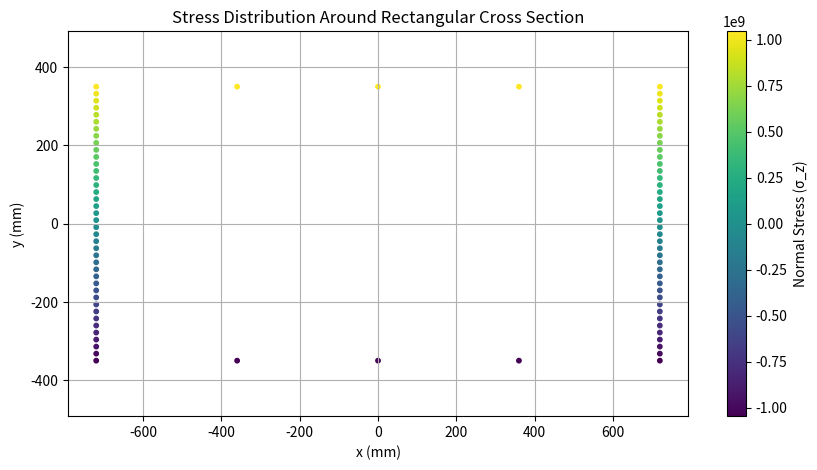
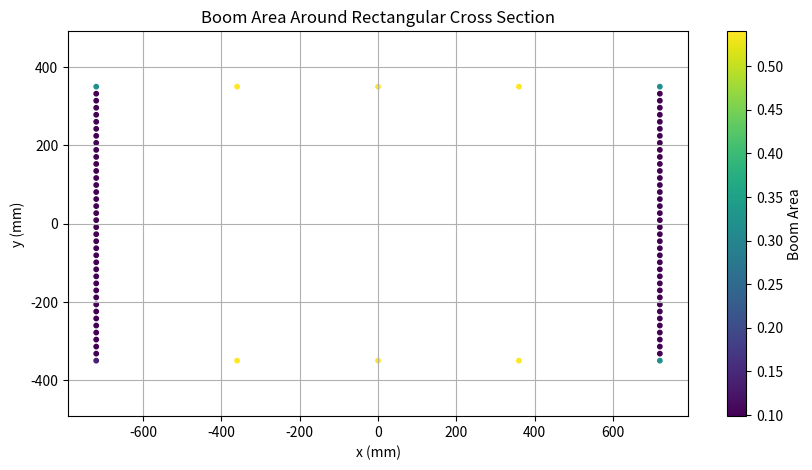

Reproduce these figures in Python, in order.
import numpy as np
import math
import matplotlib.pyplot as plt


#Define dimensions
w = 1440 #mm
h = 700 #mm
Ixx_8080 = Iyy_8080 = 1011255 #mm^4
t_tb = 0.0015 #mm
t_s = 0.0055 #mm
A_8080 = 1612.2 #mm^2

#Define loads
Vx = 100 #N
Vy = 100 #N
Mx = 2376234908000000 #Nm
My = 0 #Nm

#Define Idealizations
n_booms_side = 40
n_booms_top_bottom = 5

#Define Situation
deployed = True



def calcMOI(w, h, Ixx_8080, Iyy_8080, t_tb, t_s, A_8080):

    Ixx_sides = (1/12) * t_s * (h**3)
    Ixx_top_bottom = (1/12) * w * (t_tb**3)
    Iyy_sides = (1/12) * h * (t_s**3)
    Iyy_top_bottom = (1/12) * t_tb * (w**3)

    A_side = t_s * h
    A_top_bottom = t_tb * w
    d_side = w/2
    d_top_bottom = h/2

    Ixx_8080 = Ixx_8080 + A_8080 * (d_top_bottom ** 2)
    Iyy_8080 = Iyy_8080 + A_8080 * (d_side ** 2)
    Ixx_top_bottom = Ixx_top_bottom + A_top_bottom * (d_top_bottom ** 2)
    Iyy_sides = Iyy_sides + A_side * (d_side ** 2)

    Ixx = (Ixx_sides + Ixx_top_bottom) * 2 + (Ixx_8080 * 4)
    Iyy = (Iyy_sides + Iyy_top_bottom) * 2 + (Iyy_8080 * 4)

    return Ixx, Iyy

Ixx, Iyy = calcMOI(w, h, Ixx_8080, Iyy_8080, t_tb, t_s, A_8080)

print(f"Ixx = {Ixx}, Iyy = {Iyy}")


def calcNormStress(w, h, n_booms_side, n_booms_top_bottom):
    normStressArray = []
    coordsArray = []

    # 1. Right edge: top to bottom
    for i in range(n_booms_side):
        x = w/2
        y = h/2 - (h * i / (n_booms_side - 1))
        sigma_z = (Mx * Iyy * y + My * Ixx * x) / (Ixx * Iyy)
        normStressArray.append(sigma_z)
        coordsArray.append((x, y))

    # 2. Bottom edge: right to left
    for i in range(1, n_booms_top_bottom):
        x = w/2 - (w * i / (n_booms_top_bottom - 1))
        y = -h/2
        sigma_z = (Mx * Iyy * y + My * Ixx * x) / (Ixx * Iyy)
        normStressArray.append(sigma_z)
        coordsArray.append((x, y))

    # 3. Left edge: bottom to top
    for i in range(1, n_booms_side):
        x = -w/2
        y = -h/2 + (h * i / (n_booms_side - 1))
        sigma_z = (Mx * Iyy * y + My * Ixx * x) / (Ixx * Iyy)
        normStressArray.append(sigma_z)
        coordsArray.append((x, y))

    # 4. Top edge: left to right
    for i in range(1, n_booms_top_bottom - 1):
        x = -w/2 + (w * i / (n_booms_top_bottom - 1))
        y = h/2
        sigma_z = (Mx * Iyy * y + My * Ixx * x) / (Ixx * Iyy)
        normStressArray.append(sigma_z)
        coordsArray.append((x, y))

    return np.array(normStressArray), np.array(coordsArray)






def calcBoomArea(normStressArray):

    boomAreaArray = []
    b_side = h / (n_booms_side - 1)
    b_top_bottom = w / (n_booms_top_bottom - 1)
    totalBooms = (n_booms_side + n_booms_top_bottom) * 2 - 4
    
    
    for i in range(totalBooms ):
        if i == 0:
            boomArea = t_s * b_side / 6 * (2 + normStressArray[i + 1]/normStressArray[i]) + t_tb * b_top_bottom / 6 * (2 + normStressArray[normStressArray.size - 1]/normStressArray[i])
        elif i == totalBooms - 1:
            boomArea = t_tb * b_top_bottom / 6 * (2 + normStressArray[i - 1] / normStressArray[i]) + t_tb * b_top_bottom / 6 * (2 + normStressArray[0] / normStressArray[i])
        elif i == n_booms_side - 1:
            boomArea = t_tb * b_top_bottom / 6 * (2 + normStressArray[i + 1]/normStressArray[i]) + t_s * b_side / 6 * (2 + normStressArray[i - 1]/normStressArray[i])
        elif i == n_booms_side + n_booms_top_bottom - 2:
            boomArea = t_s * b_side / 6 * (2 + normStressArray[i + 1]/normStressArray[i]) + t_tb * b_top_bottom / 6 * (2 + normStressArray[normStressArray.size - 1]/normStressArray[i])
        elif i == 2 * n_booms_side + n_booms_top_bottom - 3:
            boomArea = t_tb * b_top_bottom / 6 * (2 + normStressArray[i + 1]/normStressArray[i]) + t_s * b_side / 6 * (2 + normStressArray[i - 1]/normStressArray[i])
        elif 0 < i < n_booms_side - 1 or n_booms_side + n_booms_top_bottom - 2 < i < 2 * n_booms_side + n_booms_top_bottom - 3:
            boomArea = t_s * b_side / 6 * (2 + normStressArray[i + 1]/normStressArray[i]) + t_s * b_side / 6 * (2 + normStressArray[i - 1]/normStressArray[i])
        elif n_booms_side - 1 < i < n_booms_side + n_booms_top_bottom - 2 or 2 * n_booms_side + n_booms_top_bottom - 3 < i < totalBooms:
            boomArea = t_tb * b_top_bottom / 6 * (2 + normStressArray[i + 1]/normStressArray[i]) + t_tb * b_top_bottom / 6 * (2 + normStressArray[i - 1]/normStressArray[i])

        #print(f"2 + i + 1/i + 2 + i-1/i = {4 + (normStressArray[i - 1]/normStressArray[i]) + (normStressArray[i + 1]/normStressArray[i]) }")

        boomAreaArray.append(boomArea)


    return np.array(boomAreaArray)

#def calcBoomArea(normStressArray):
    boomAreaArray = []
    b_side = h / (n_booms_side - 1)
    b_top_bottom = w / (n_booms_top_bottom - 1)
    totalBooms = (n_booms_side + n_booms_top_bottom) * 2 - 4

    for i in range(totalBooms):
        if i == 0:
            # Bottom-right corner (Right & Bottom skin)
            s1 = normStressArray[i]
            s2 = normStressArray[i + 1]
            s3 = normStressArray[-1]
            B = (t_s * b_side / 6 * (2 + s2 / s1)) + (t_tb * b_top_bottom / 6 * (2 + s3 / s1))

        elif i == totalBooms - 1:
            # Top-right corner (Right & Top skin)
            s1 = normStressArray[i]
            s2 = normStressArray[0]
            s3 = normStressArray[i - 1]
            B = (t_tb * b_top_bottom / 6 * (2 + s2 / s1)) + (t_s * b_side / 6 * (2 + s3 / s1))

        elif i == n_booms_side - 1:
            # Bottom-left corner (Bottom & Left skin)
            s1 = normStressArray[i]
            s2 = normStressArray[i + 1]
            s3 = normStressArray[i - 1]
            B = (t_tb * b_top_bottom / 6 * (2 + s2 / s1)) + (t_s * b_side / 6 * (2 + s3 / s1))

        elif i == n_booms_side + n_booms_top_bottom - 2:
            # Top-left corner (Left & Top skin)
            s1 = normStressArray[i]
            s2 = normStressArray[i + 1]
            s3 = normStressArray[i - 1]
            B = (t_s * b_side / 6 * (2 + s2 / s1)) + (t_tb * b_top_bottom / 6 * (2 + s3 / s1))

        elif 0 < i < n_booms_side - 1 or n_booms_side + n_booms_top_bottom - 2 < i < 2 * n_booms_side + n_booms_top_bottom - 3:
            # Right or Left edge (vertical skin)
            s1 = normStressArray[i]
            s2 = normStressArray[i + 1]
            s3 = normStressArray[i - 1]
            B = (t_s * b_side / 6 * (2 + s2 / s1)) + (t_s * b_side / 6 * (2 + s3 / s1))

        elif n_booms_side - 1 < i < n_booms_side + n_booms_top_bottom - 2 or 2 * n_booms_side + n_booms_top_bottom - 3 < i < totalBooms:
            # Bottom or Top edge (horizontal skin)
            s1 = normStressArray[i]
            s2 = normStressArray[i + 1]
            s3 = normStressArray[i - 1]
            B = (t_tb * b_top_bottom / 6 * (2 + s2 / s1)) + (t_tb * b_top_bottom / 6 * (2 + s3 / s1))

        boomAreaArray.append(B)

    return np.array(boomAreaArray)




def calcSF_x():

    return SF_arrayX



# Get stress and coordinates
norm_stress, boom_coords = calcNormStress(w, h, n_booms_side, n_booms_top_bottom)


# Plotting
x_vals = boom_coords[:, 0]
y_vals = boom_coords[:, 1]
stress_vals = norm_stress
boom_areas = calcBoomArea(norm_stress)
#print(boom_areas)
#print(stress_vals)

plt.figure(figsize=(10, 5))
sc = plt.scatter(x_vals, y_vals, c=stress_vals, cmap='viridis', s=10)
plt.colorbar(sc, label='Normal Stress (σ_z)')
plt.title('Stress Distribution Around Rectangular Cross Section')
plt.xlabel('x (mm)')
plt.ylabel('y (mm)')
plt.axis('equal')
plt.grid(True)
plt.show()

plt.figure(figsize=(10, 5))
sc = plt.scatter(x_vals, y_vals, c=boom_areas, cmap='viridis', s=10)
plt.colorbar(sc, label='Boom Area')
plt.title('Boom Area Around Rectangular Cross Section')
plt.xlabel('x (mm)')
plt.ylabel('y (mm)')
plt.axis('equal')
plt.grid(True)
plt.show()
